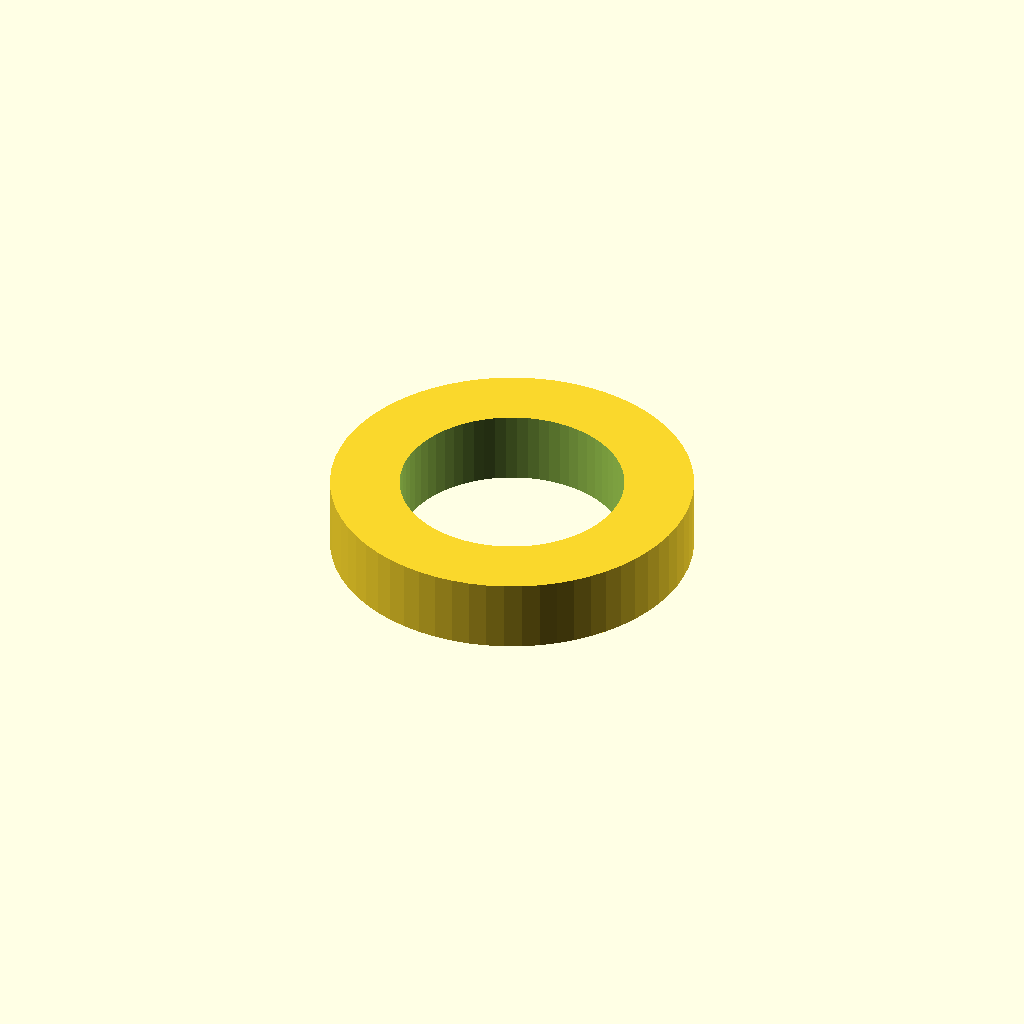
Cell 1: the model at its default parameters.
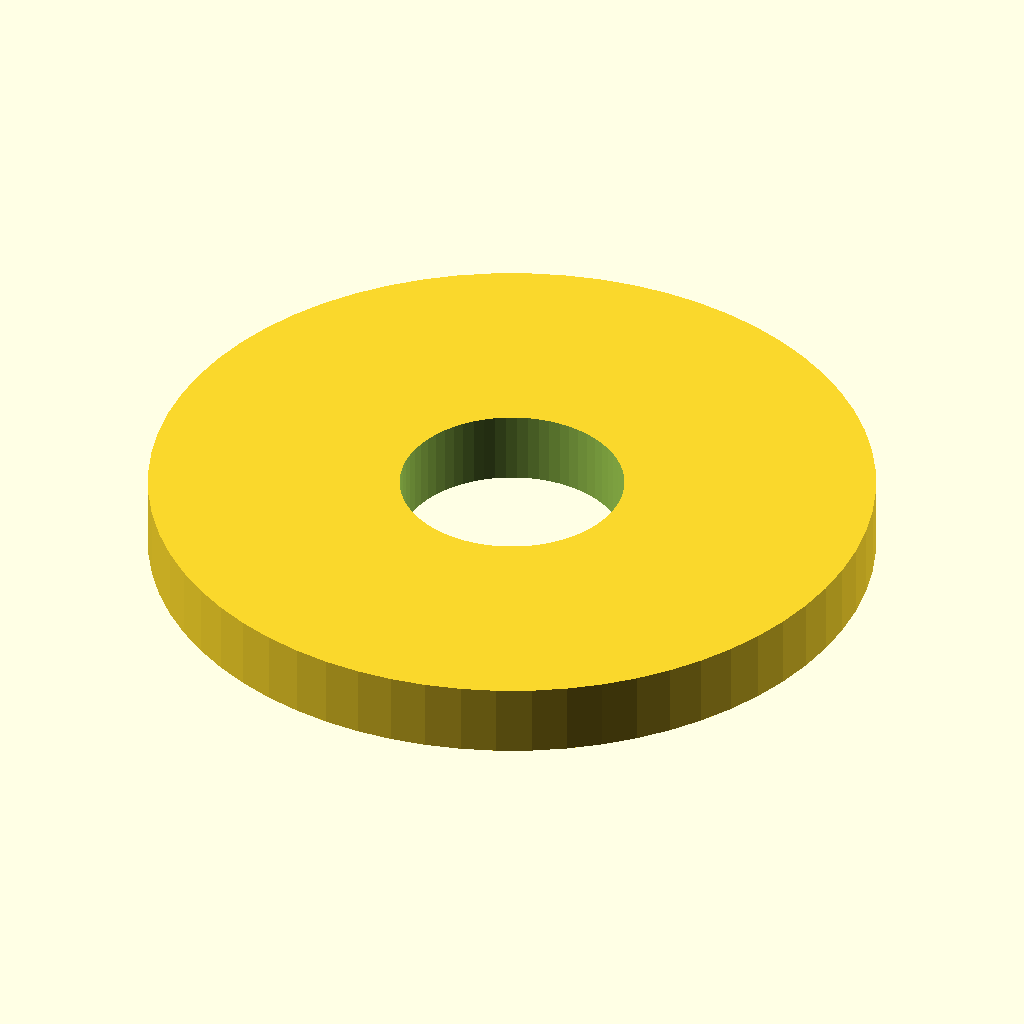
Cell 2: od = 32.4 (everything else at default).
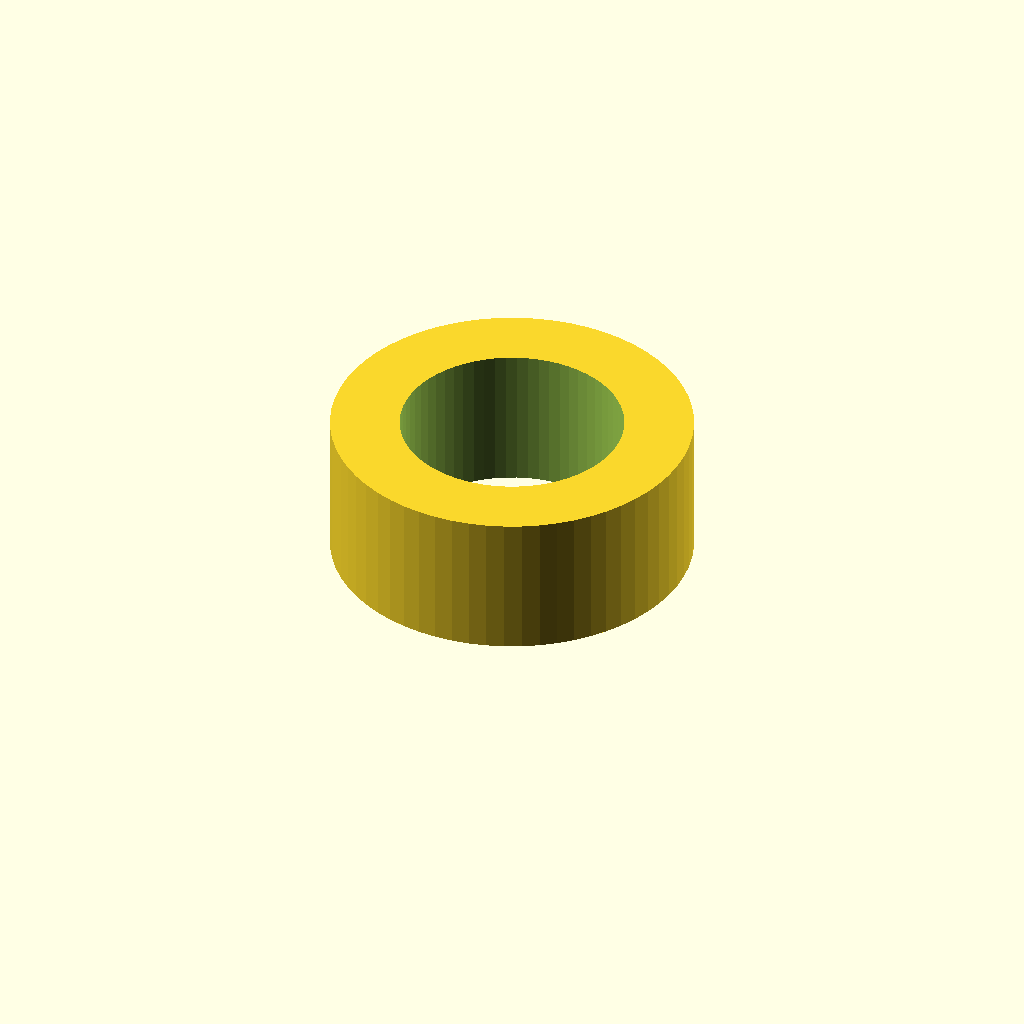
Cell 3: the same model with h = 6.5.
One fixed orthographic camera (rotation 55°, 0°, 25°; colour scheme Cornfield) for every cell.
The OpenSCAD source (3d-models/kneeler-spacer/kneeler-spacer.scad):
// Smoothness of the cylinders
$fn = 64; 

//inputs
od=16.2; // Outer diameter of the collar
id=10; // Inner diameter of the spacer
h=3.25; // Height of the collar that will sit above the insert


// Main module to create the spacer
module kneeler_spacer() {
    difference() {
        
        cylinder(h=h, d=od); // disk shape of the collar
        

        //remove the inner material to create the hollow spacer
        translate([0, 0, -1]) // Subtract a slightly taller inner cylinder to create the hollow bushing
            cylinder(h=h + 2, d=id); // Inner (slightly taller to ensure clean cut)
    }
}

kneeler_spacer();
Customizer parameters (derived from the source; name, type, default, range or options):
od: number, default 16.2
id: number, default 10
h: number, default 3.25
